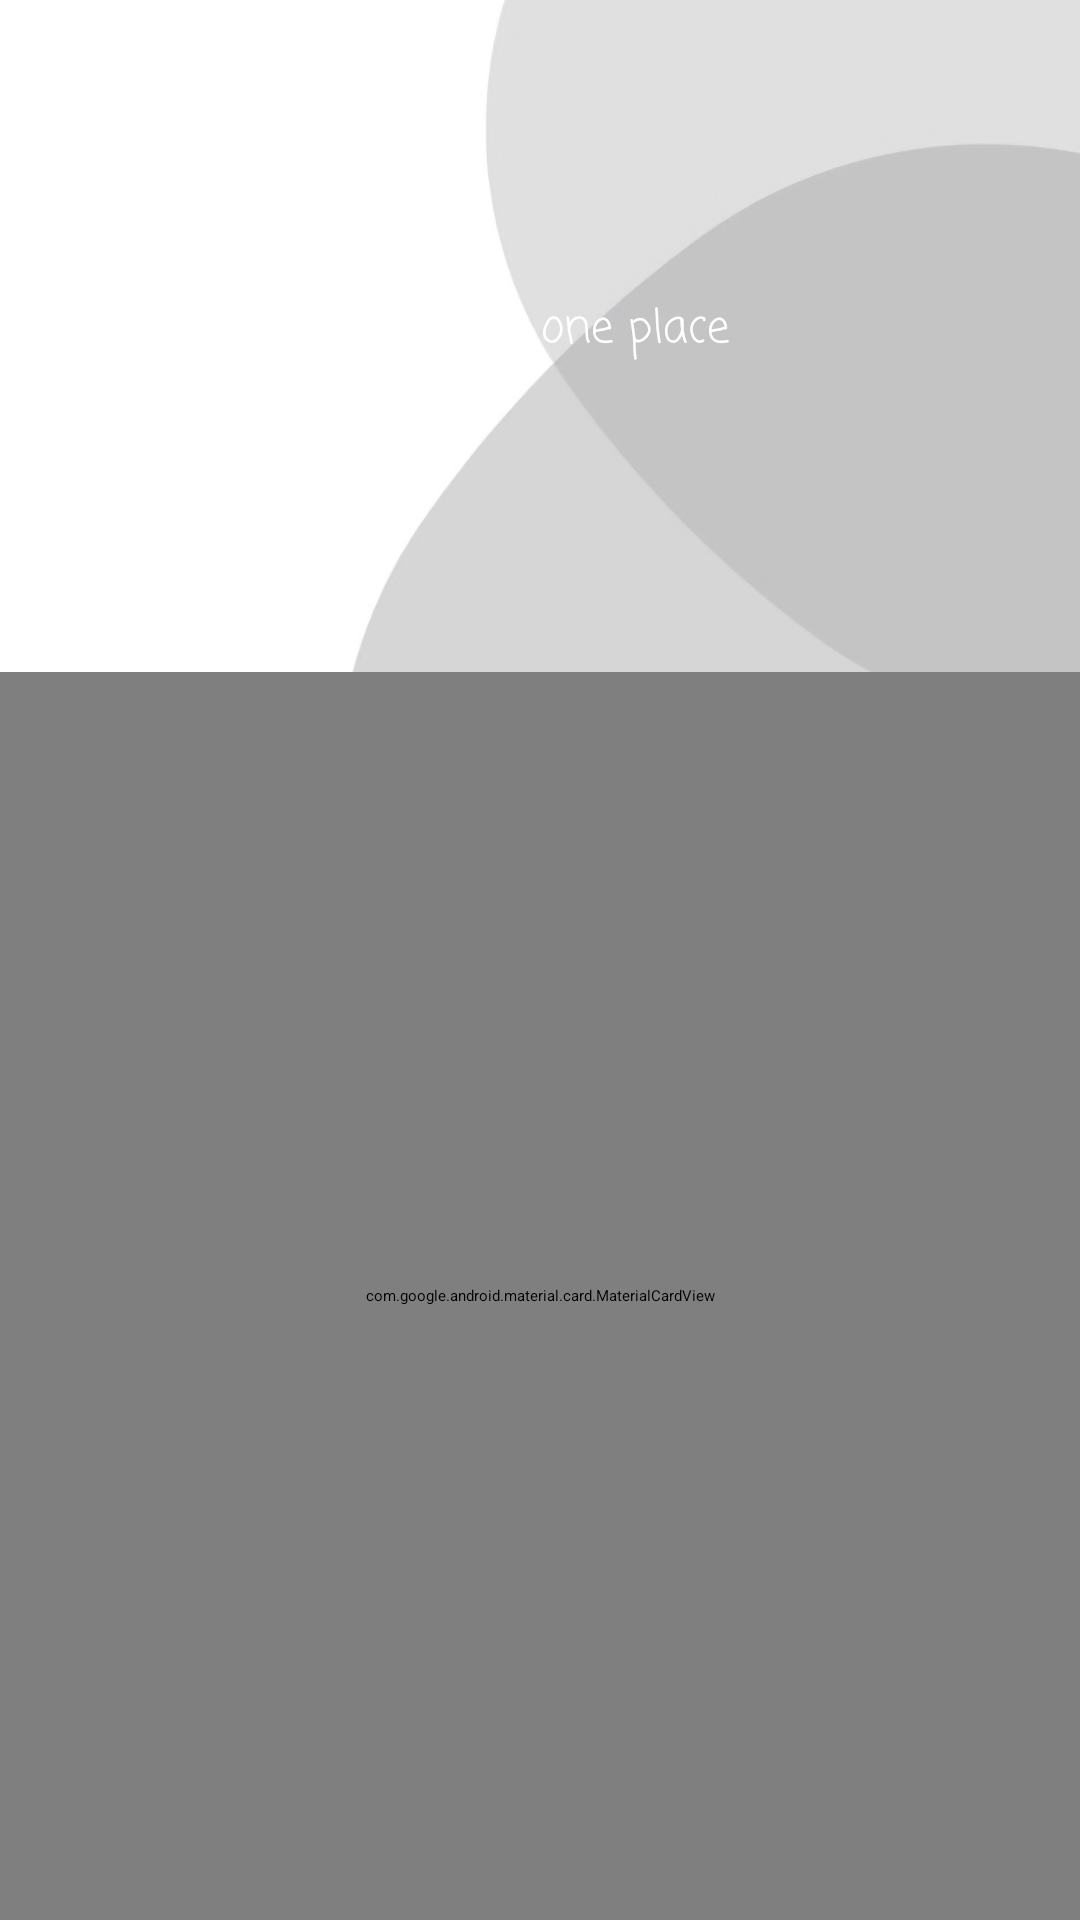

Write the Android layout XML for this screen, with the resource values it uses.
<!-- AndroidManifest.xml: application theme Theme.Shelf -->
<!-- res/layout/activity_main.xml -->
<?xml version="1.0" encoding="utf-8"?>
<FrameLayout xmlns:android="http://schemas.android.com/apk/res/android"
    xmlns:app="http://schemas.android.com/apk/res-auto"
    xmlns:tools="http://schemas.android.com/tools"
    android:id="@+id/main"
    android:layout_width="match_parent"
    android:layout_height="match_parent"
    tools:context=".MainActivity">

    <ImageView
        android:layout_width="match_parent"
        android:layout_height="match_parent"
        android:src="@drawable/accounts_bg"
        android:scaleType="centerCrop"
        />

    <androidx.constraintlayout.widget.ConstraintLayout
        android:layout_width="match_parent"
        android:layout_height="match_parent">

        <TextView
            android:id="@+id/loginIndicator"
            android:layout_width="wrap_content"
            android:layout_height="wrap_content"
            android:text="Login"
            android:layout_marginTop="60dp"
            android:textColor="@color/white"
            android:layout_marginStart="25dp"
            android:textSize="25sp"
            android:fontFamily="casual"
            android:textStyle="bold"
            app:layout_constraintStart_toStartOf="parent"
            app:layout_constraintTop_toTopOf="parent" />

        <TextView
            android:layout_width="wrap_content"
            android:layout_height="wrap_content"
            android:text="Keep all your books in one place"
            android:layout_marginStart="25dp"
            android:textSize="15sp"
            android:textColor="@color/white"
            android:fontFamily="casual"
            app:layout_constraintStart_toStartOf="parent"
            app:layout_constraintTop_toBottomOf="@id/loginIndicator" />

        <com.google.android.material.card.MaterialCardView
            android:layout_width="match_parent"
            android:layout_height="0dp"
            app:layout_constraintHeight_percent="0.65"
            app:layout_constraintBottom_toBottomOf="parent"
            app:layout_constraintEnd_toEndOf="parent"
            app:layout_constraintStart_toStartOf="parent"
            app:shapeAppearanceOverlay="@style/topRoundedCard"
            app:cardBackgroundColor="@color/primary"
            >

            <LinearLayout
                android:layout_width="match_parent"
                android:layout_height="match_parent"
                android:orientation="vertical"
                >

                <com.google.android.material.card.MaterialCardView
                    android:layout_width="match_parent"
                    android:layout_height="wrap_content"
                    android:layout_marginHorizontal="10dp"
                    android:layout_marginTop="8dp"
                    app:cardCornerRadius="30dp"
                    app:cardBackgroundColor="@color/primary"
                    >
                    <com.google.android.material.tabs.TabLayout
                        android:id="@+id/accountsTab"
                        android:layout_width="match_parent"
                        android:layout_height="wrap_content"
                        android:background="@android:color/transparent"
                        app:tabRippleColor="@android:color/darker_gray"
                        app:tabTextColor="@color/secondary"
                        app:tabSelectedTextColor="@color/secondary"
                        app:tabIndicatorColor="@color/secondary"
                        >

                        <com.google.android.material.tabs.TabItem
                            android:layout_width="wrap_content"
                            android:layout_height="wrap_content"
                            android:text="Login"
                            />
                        <com.google.android.material.tabs.TabItem
                            android:layout_width="wrap_content"
                            android:layout_height="wrap_content"
                            android:text="Sign up"
                            />

                    </com.google.android.material.tabs.TabLayout>

                </com.google.android.material.card.MaterialCardView>

                <FrameLayout
                    android:id="@+id/mainFrame"
                    android:layout_width="match_parent"
                    android:layout_marginHorizontal="10dp"
                    android:layout_marginTop="15dp"
                    android:layout_height="400dp">
                </FrameLayout>
            </LinearLayout>

        </com.google.android.material.card.MaterialCardView>

    </androidx.constraintlayout.widget.ConstraintLayout>

</FrameLayout>
<!-- resources referenced by this layout -->
<resources>
  <color name="primary">#FFFFFFFF</color>
  <color name="secondary">#FF2C2D2D</color>
  <color name="white">#FFFFFFFF</color>
  <!-- drawable accounts_bg: jpg bitmap (drawable, 323636 bytes) -->
  <style name="topRoundedCard">
          <item name="cornerFamily">rounded</item>
          <item name="cornerSizeTopLeft">40dp</item>
          <item name="cornerSizeTopRight">40dp</item>
          <item name="cornerSizeBottomLeft">0dp</item>
          <item name="cornerSizeBottomRight">0dp</item>
      </style>
</resources>
